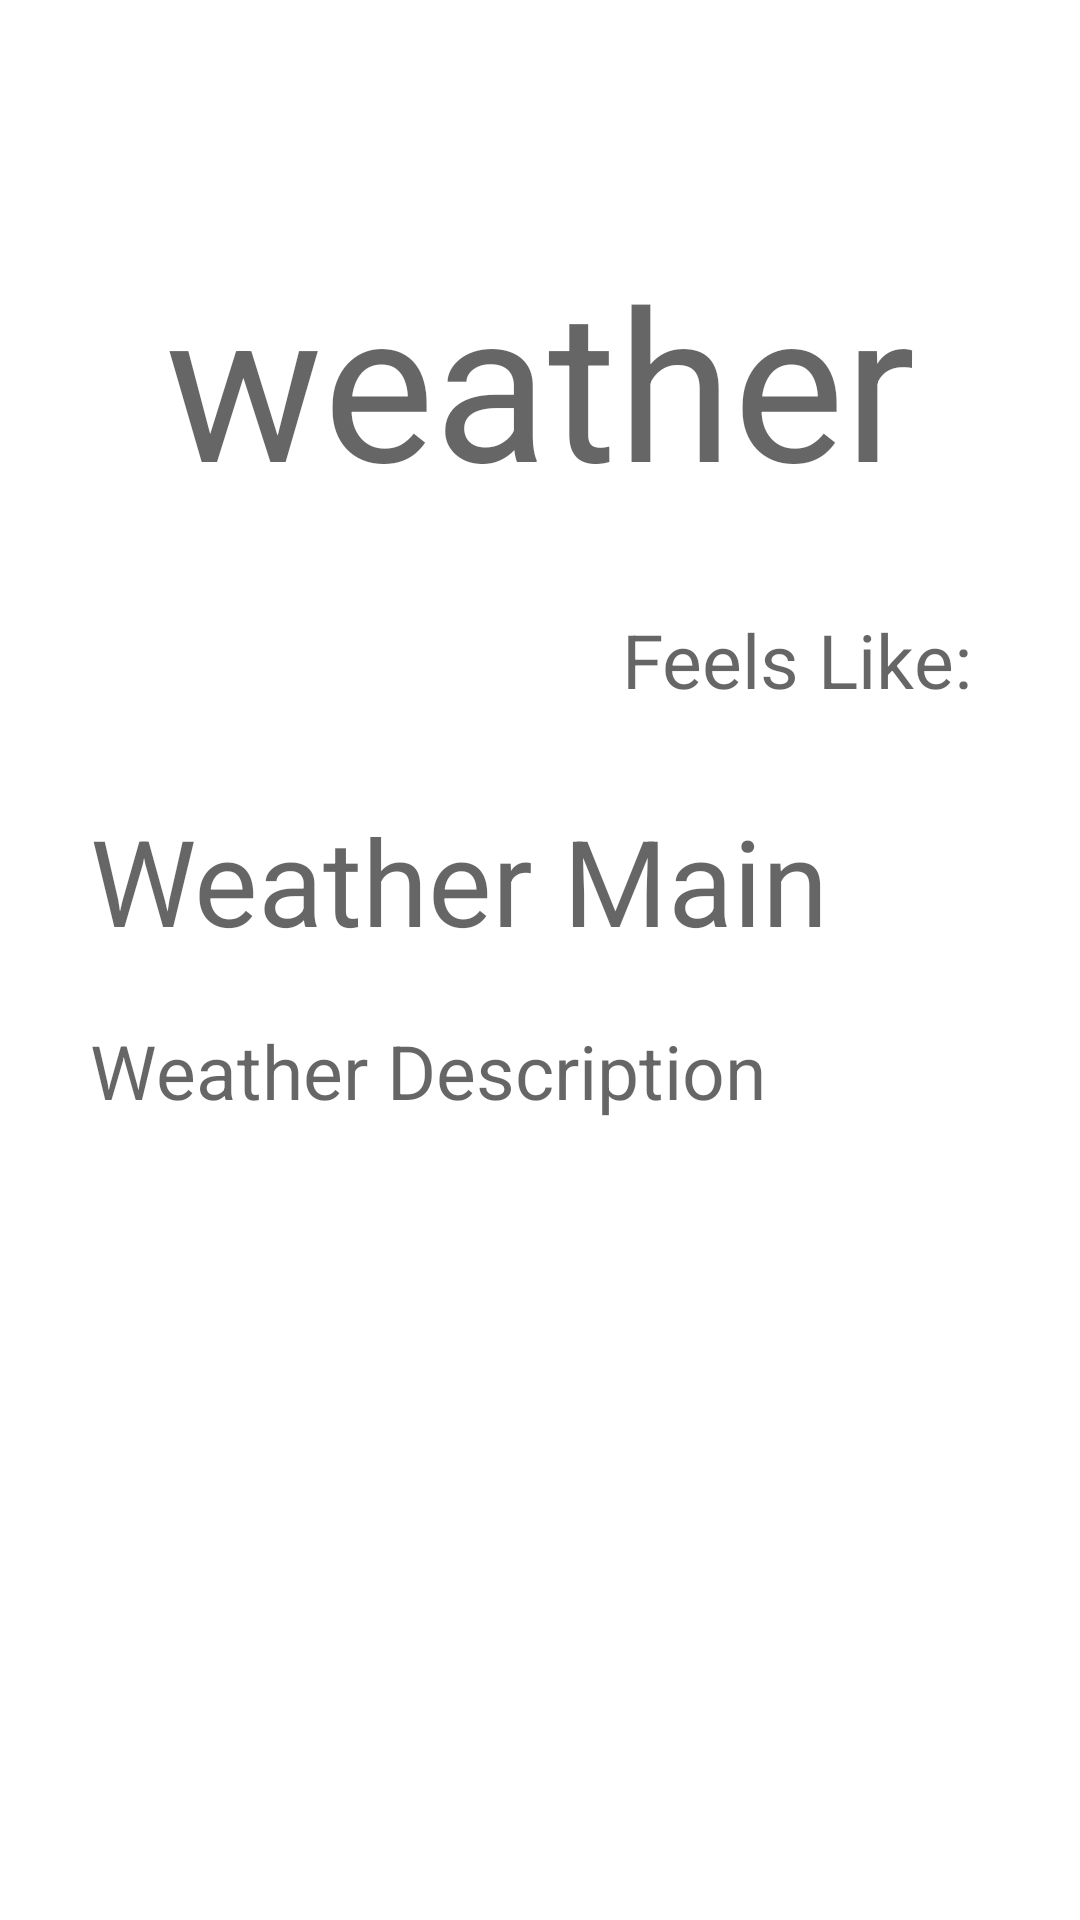

Reconstruct the res/layout file that produces this screen, plus the resources it refers to.
<!-- AndroidManifest.xml: application theme Theme.WeatherMapAppExercise -->
<!-- res/layout/activity_details.xml -->
<?xml version="1.0" encoding="utf-8"?>
<androidx.constraintlayout.widget.ConstraintLayout xmlns:android="http://schemas.android.com/apk/res/android"
    xmlns:app="http://schemas.android.com/apk/res-auto"
    xmlns:tools="http://schemas.android.com/tools"
    android:layout_width="match_parent"
    android:layout_height="match_parent"
    tools:context=".ui.activities.DetailsActivity">

    <TextView
        android:id="@+id/details_temperature_text"
        android:layout_width="match_parent"
        android:layout_height="wrap_content"
        android:layout_marginTop="80dp"
        android:hint="weather"
        android:textAlignment="center"
        android:textSize="70dp"
        app:layout_constraintTop_toTopOf="parent"
        tools:layout_editor_absoluteX="0dp" />

    <TextView
        android:id="@+id/details_feels_like_text"
        android:layout_width="match_parent"
        android:layout_height="wrap_content"
        android:layout_marginLeft="30dp"
        android:layout_marginTop="30dp"
        android:layout_marginRight="30dp"
        android:hint="Feels Like: "
        android:textAlignment="viewEnd"
        android:textSize="25dp"
        app:layout_constraintTop_toBottomOf="@+id/details_temperature_text"
        tools:layout_editor_absoluteX="0dp" />

    <TextView
        android:id="@+id/details_weather_main"
        android:layout_width="match_parent"
        android:layout_height="wrap_content"
        android:layout_marginLeft="30dp"
        android:layout_marginTop="30dp"
        android:layout_marginRight="30dp"
        android:hint="Weather Main"
        android:textSize="40dp"
        app:layout_constraintTop_toBottomOf="@+id/details_feels_like_text"
        tools:layout_editor_absoluteX="16dp" />

    <TextView
        android:id="@+id/details_weather_description"
        android:layout_width="match_parent"
        android:layout_height="wrap_content"
        android:layout_marginLeft="30dp"
        android:layout_marginTop="20dp"
        android:layout_marginRight="30dp"
        android:hint="Weather Description"
        android:textSize="25dp"
        app:layout_constraintTop_toBottomOf="@+id/details_weather_main"
        tools:layout_editor_absoluteX="0dp" />

</androidx.constraintlayout.widget.ConstraintLayout>
<!-- resources referenced by this layout -->
<resources>
  <style name="Theme.WeatherMapAppExercise" parent="Theme.MaterialComponents.DayNight.DarkActionBar">
      
      <item name="colorPrimary">@color/purple_500</item>
      <item name="colorPrimaryVariant">@color/purple_700</item>
      <item name="colorOnPrimary">@color/white</item>
      
      <item name="colorSecondary">@color/teal_200</item>
      <item name="colorSecondaryVariant">@color/teal_700</item>
      <item name="colorOnSecondary">@color/black</item>
      
      <item name="android:statusBarColor" tools:targetApi="l">?attr/colorPrimaryVariant</item>
      
    </style>
  <!-- not gathered from this repository: default colours our renderer supplied (Android Studio template values) -->
  <color name="purple_500">#FF6200EE</color>
  <color name="purple_700">#FF3700B3</color>
  <color name="teal_200">#FF03DAC5</color>
  <color name="teal_700">#FF018786</color>
  <color name="black">#FF000000</color>
  <color name="white">#FFFFFFFF</color>
</resources>
